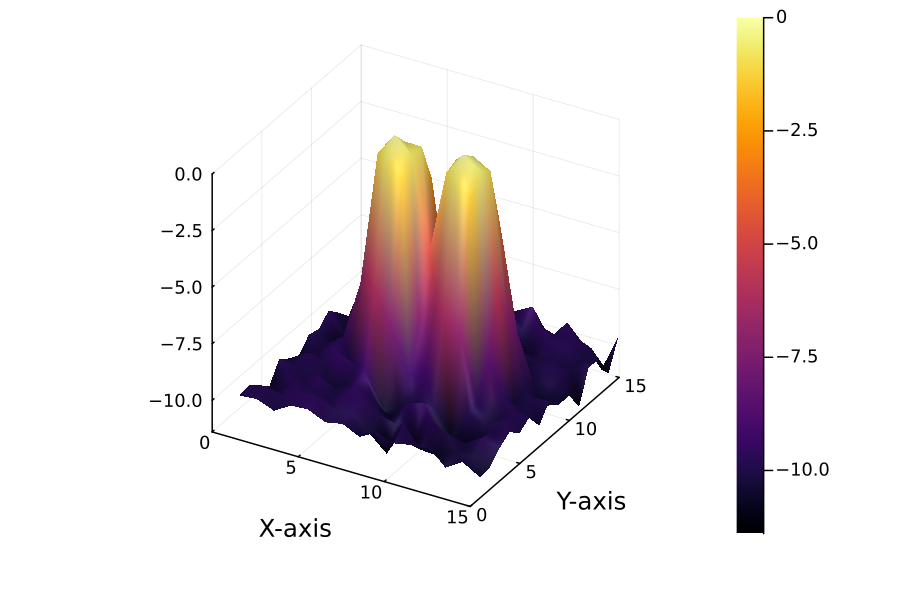

The table this chart was drawn from, first rows:
-9.966435295095668, -9.899040369458682, -10.202272091099314, -9.75711858603723, -9.70868416312915, -10.057988036469585, -9.909187592948811, -10.263651291458821, -9.845495292027488, -10.111868904082025, -9.961565878865828, -9.826839028815124, -10.531604011637452, -10.062147028239036, -10.516315343054925
-9.874, -9.723, -9.901, -9.578, -9.581, -9.897, -9.843, -10.49, -11.18, -9.628, -10.56, -10.61, -10.22, -10.21, -10.46
-10.27, -10.38, -9.742, -9.942, -10.05, -9.65, -9.627, -10.06, -10.27, -10.95, -9.598, -10.02, -10.21, -9.73, -9.976
-10.7, -9.861, -9.994, -9.62, -10.09, -9.603, -9.937, -10.59, -9.673, -9.452, -11.4, -10.7, -10.87, -9.882, -9.652
-9.879, -10.01, -10.05, -10.38, -10.15, -9.26, -10.68, -10.59, -10.13, -10.02, -10.95, -9.92, -10.21, -9.8, -10.08
-10.22, -9.746, -9.968, -9.382, -9.676, -6.118, -7.632, -9.387, -9.102, -6.292, -6.974, -9.803, -10.41, -9.729, -9.76
-10.46, -10.14, -9.666, -10.18, -6.001, -0.6565, -1.396, -7.33, -6.109, -0.5956, -1.304, -8.298, -9.786, -10.16, -10.51
-9.932, -10.1, -9.572, -7.003, -1.037, 0.0, -0.6911, -4.789, -1.004, 0.0, -0.5142, -5.711, -10.33, -9.848, -9.801
-10.06, -10.67, -9.303, -7.167, -0.9185, -0.6566, -0.6804, -5.426, -0.8075, -0.4298, -0.8775, -7.094, -10.11, -10.62, -10.34
-9.619, -10.56, -10.02, -8.379, -2.64, -1.464, -2.433, -7.477, -2.109, -1.471, -3.675, -8.191, -10.35, -10.04, -10.31
-10.1, -10.24, -9.774, -9.324, -7.634, -7.016, -9.705, -9.256, -7.936, -7.616, -10.17, -10.03, -9.893, -9.928, -11.2
-10.62, -10.22, -10.39, -9.72, -10.89, -10.28, -10.09, -9.542, -9.956, -9.684, -10.1, -10.2, -9.995, -10.19, -9.813
-9.956, -9.969, -9.862, -10.46, -10.3, -10.38, -11.18, -10.03, -10.23, -10.97, -10.47, -9.661, -9.801, -10.18, -9.88
-10.25, -9.669, -9.879, -9.669, -9.737, -10.29, -10.48, -9.577, -9.678, -10.02, -9.646, -9.843, -9.637, -9.964, -10.84
-10.28, -9.932, -10.14, -10.18, -10.41, -9.384, -10.29, -10.39, -9.781, -9.375, -10.55, -9.63, -10.42, -11.28, -9.572
